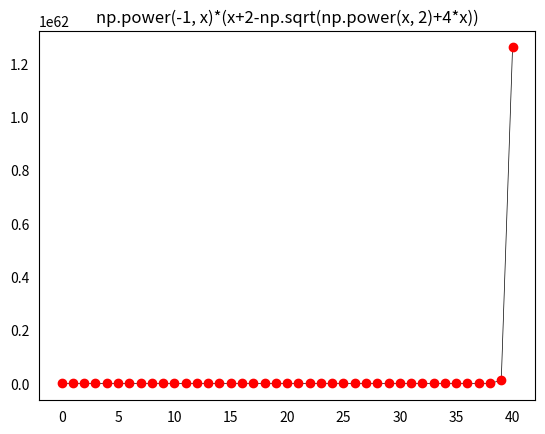

Python code for this plot:
import matplotlib.pyplot as plt
import numpy as np
import scipy.special

# 100 linearly spaced angles between 0 and pi/3
x = np.linspace(0, 40, 41)

# def y
# y = (np.sqrt(x+np.sqrt(x))-np.sqrt(x))
#y = (np.power(-2, x)/(np.power(x, 2)+1))
#y = ((1+np.power(-1, x))*((x+1)/(x))+np.power(-1, x))
#y = (scipy.special.factorial(x)/np.power(x, x))
#y = ((np.power(-1, x)*(x+(2/x)-np.sqrt(np.power(x, x)+4*x))))
#y = (np.power(-2, x)/(np.power(x,x)+1))
y = ((1/(x+8))*((np.power(x, x) + x)/2-1)-(x/2))

# setting the axes at the centre
fig = plt.figure()

plt.plot(x, y, linewidth=0.5, color="black")
plt.plot(x, y, 'ro')
plt.tick_params(bottom=False, left=False)
plt.title('np.power(-1, x)*(x+2-np.sqrt(np.power(x, 2)+4*x))')
plt.savefig('ana_1_b.pdf')
plt.show()
